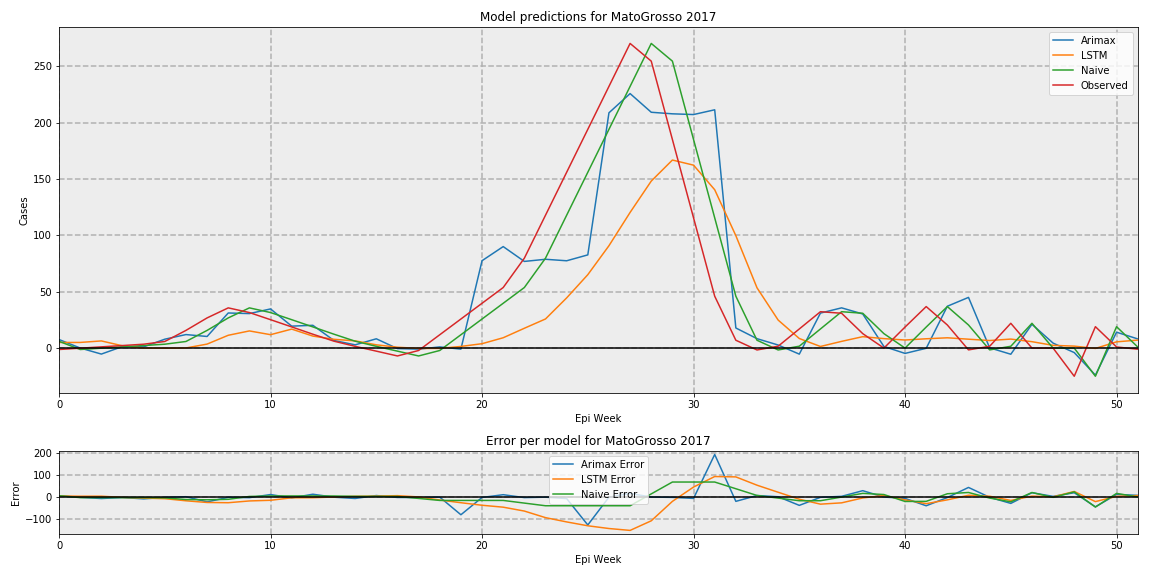

Values plotted in this chart, from the file beside it:
, Arimax, LSTM, Naive, Observed
0, 7.597, 4.978, 6.0, -1.265
1, 0.05767, 5.015, -1.265, -0.08847
2, -5.311, 6.356, -0.08847, 1.088
3, 1.378, 2.021, 1.088, 2.265
4, 1.091, 0.03128, 2.265, 3.442
5, 7.892, -0.1443, 3.442, 5.857
6, 11.99, 0.09275, 5.857, 15.7
7, 10.31, 3.547, 15.7, 26.78
8, 31.15, 11.37, 26.78, 35.69
9, 30.61, 15.23, 35.69, 31.53
10, 34.75, 11.89, 31.53, 25.2
11, 19.48, 16.85, 25.2, 18.8
12, 20.22, 10.64, 18.8, 12.32
13, 6.743, 7.803, 12.32, 6.116
14, 2.888, 6.399, 6.116, 1.565
15, 8.242, 2.9, 1.565, -2.71
16, -0.4611, 0.7613, -2.71, -6.985
17, -0.9301, -0.3058, -6.985, -2.138
18, 1.036, -0.3058, -2.138, 11.83
19, -0.9269, 1.465, 11.83, 25.8
20, 77.55, 3.899, 25.8, 39.77
21, 90.07, 9.175, 39.77, 53.74
22, 76.91, 17.59, 53.74, 79.78
23, 78.81, 25.84, 79.78, 117.9
24, 77.48, 44.54, 117.9, 156
25, 82.71, 65.14, 156, 194.1
26, 208.8, 90.84, 194.1, 232.2
27, 225.8, 120.4, 232.2, 270.3
28, 209.3, 148.2, 270.3, 254.6
29, 207.9, 166.9, 254.6, 185.1
30, 207.2, 162.3, 185.1, 115.6
31, 211.5, 140.5, 115.6, 46.04
32, 17.84, 99.76, 46.04, 6.96
33, 8.355, 53.51, 6.96, -1.67
34, 2.721, 24.87, -1.67, 1.67
35, -5.36, 8.5, 1.67, 16.98
36, 31.07, 1.431, 16.98, 32.29
37, 35.71, 5.966, 32.29, 30.9
38, 30.26, 10.13, 30.9, 12.83
39, 1.431, 8.4, 12.83, 0.0
40, -4.73, 7.167, 0.0, 18.67
41, -0.1878, 8.265, 18.67, 36.84
42, 37.13, 9.131, 36.84, 20.49
43, 44.98, 7.893, 20.49, -1.604
44, 0.2255, 6.718, -1.604, 1.604
45, -5.458, 7.99, 1.604, 22
46, 21.1, 5.686, 22.0, 0.0
47, 4.407, 2.425, 0.0, 0.0
48, -3.995, 1.743, 0.0, -25
49, -24.01, -0.3058, -25.0, 19
50, 14.11, 5.542, 19.0, 1
51, 8.151, 7.083, 1.0, -1
